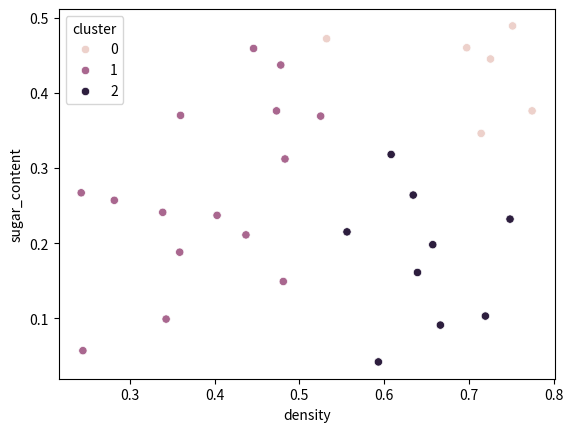

Generate this figure with matplotlib: (Note: this script raises an exception after producing the figure.)
import numpy as np
import pandas as pd
import seaborn as sns
import matplotlib.pyplot as plt


def mk_dist(v1, v2, p=2, ax=0):
    """
    Minkowski distance
    """
    return (((v1 - v2)**p).sum(axis=ax))**(1/p)


def k_means(df, k):
    """
    k-means clustering
    df:  pd.DataFrame
    k:   number of clusters
    """
    # initial vector mu in ML book
    # df_vector_mu = pd.DataFrame({
    #     "density": [0.403, 0.343, 0.478],
    #     "sugar_content": [0.237, 0.099, 0.437]
    # })

    # initiate vector mu
    df_vector_mu = df.sample(k)
    df_vector_mu.index = range(k)
    # set cluster label for each sample
    cluster_labels = []
    for idx in range(len(df)):
        xi = df.iloc[idx]
        df_dist = mk_dist(xi, df_vector_mu, ax=1)
        label = df_dist.idxmin()
        cluster_labels.append(label)
    df["cluster"] = cluster_labels
    
    # update vector mu
    all_updated = True
    while all_updated:
        update_list = []
        mu_updated = True
        for label in range(k):
            new_mu = df[df["cluster"]==label].iloc[:, :-1].mean()
            # compare pd.Series by s1.equals(s2)
            if df_vector_mu.iloc[label].equals(new_mu):
                mu_updated = False
            else:
                df_vector_mu.iloc[label] = new_mu
                mu_updated = True
            update_list.append(mu_updated)
        
        # check whether all the mu have been updated
        if (sum(update_list) == 0):
            all_updated = False
        else:
            all_updated = True
        
        # update cluster label
        if all_updated:        
            cluster_labels = []
            for idx in range(len(df)):
                xi = df.iloc[idx, :-1]
                df_dist = mk_dist(xi, df_vector_mu, ax=1)
                label = df_dist.idxmin()
                cluster_labels.append(label)
            df["cluster"] = cluster_labels
            
    return df


class Queue(object):
    def __init__(self, lst):
        """
        lst: []
        """
        self.items = lst
    
    def status(self):
        return self.items
    
    def is_empty(self):
        empty = True
        if len(self.items) != 0:
            empty = False
        return empty
    
    def en_queue(self, item):
        return self.items.insert(0, item)
        
    def de_queue(self):
        return self.items.pop()
    
    def size(self):
        return len(self.items)


def core_object(df, epsilon=0.11, min_pts=5):
    """
    find core object s.t. epsilon, min_pts
    return:
        core_object's index in df
    """
    core = set()
    for idx in df.index:
        df_dist = mk_dist(df.loc[idx], df, ax=1)
        pts = (df_dist <= epsilon).sum()
        if pts >= min_pts:
            core.add(idx)
    return core


def neighborhood(df, i, epsilon=0.11, min_pts=5):
    """
    find core_object's directly density-reachable, here is called neighbor
    return:
        neighbor's index
    """
    df_dist = mk_dist(df.loc[i], df, ax=1)
    return df[df_dist <= epsilon].index


def dbscan(df, epsilon=0.11, min_pts=5):
    """
    DBSCAN algorithm
    return:
        cluster_dict = {
            k1: {idx1, idx2},
            k2: {idx3, idx4}
        }
    """
    max_round = 1000
    cluster_dict = {}
    core = core_object(df)

    k = 0
    no_visits = set(df.index)

    while (len(core) != 0) and max_round > 0:
        no_visits_old = no_visits
        c_obj = random.choice(tuple(core))
        queue = Queue([c_obj,])
        # no_visits.discard(c_obj)
        while (not queue.is_empty()):
            q = queue.de_queue()
            neighbor = neighborhood(df, q)
            if len(neighbor) >= min_pts:
                s = set(neighbor)
                delta = s.intersection(no_visits)
                for d in delta:
                    queue.en_queue(d)
                no_visits = no_visits.difference(delta)
        k += 1
        cluster = no_visits_old.difference(no_visits)
        cluster_dict[k] = cluster
        core = core.difference(cluster)
        max_round -= 1
    return cluster_dict


# watermelon 4.0 Data Set
watermelon4 = pd.DataFrame({
    "density":[
         0.697, 0.774, 0.634, 0.608, 0.556, 0.403, 0.481, 0.437, 0.666, 0.243,
         0.245, 0.343, 0.639, 0.657, 0.360, 0.593, 0.719, 0.359, 0.339, 0.282,
         0.748, 0.714, 0.483, 0.478, 0.525, 0.751, 0.532, 0.473, 0.725, 0.446
    ],
    "sugar_content": [
         0.460, 0.376, 0.264, 0.318, 0.215, 0.237, 0.149, 0.211, 0.091, 0.267,
         0.057, 0.099, 0.161, 0.198, 0.370, 0.042, 0.103, 0.188, 0.241, 0.257,
         0.232, 0.346, 0.312, 0.437, 0.369, 0.489, 0.472, 0.376, 0.445, 0.459
    ]
})

watermelon4.index = watermelon4.index+1

# k-means and plot
df_kmeans = k_means(watermelon4.copy(), 3)
sns.scatterplot(x="density", y="sugar_content", hue="cluster", data=df_kmeans)
plt.show()

# DBSCAN
cluster_dict = dbscan(watermelon4, epsilon=0.11, min_pts=5)

